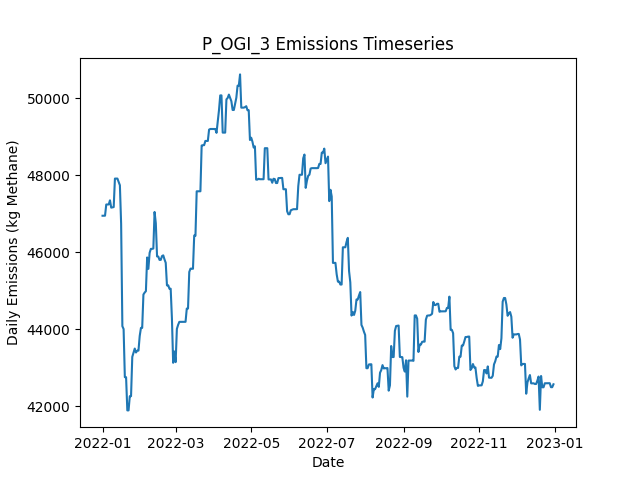

Values plotted in this chart, from the file beside it:
Date, Daily Emissions (Kg Methane), Daily Mitigable Emissions (Kg Methane), Daily Non-Mitigable Emissions (Kg Methan…, Daily Cost ($), Active Leaks, New Leaks, Leaks Repaired, Leaks Naturally Repaired, Leaks Tagged, Daily Repair Cost ($), Daily Natural Repair Cost ($), OGI_persitehigh Deployment Cost ($), OGI_persitehigh Sites flagged for Follow…, OGI_persitehigh Leaks tagged for repair, OGI_persitehigh Sites Visited, OGI_persitehigh Travel Time (Minutes), OGI_persitehigh Survey Time (Minutes)
2022-01-01, 46950, 6930, 40020, 5512, 359, 362, 0, 2, 35, 0.00000, 400, 5512, , 35, 3, 180, 300
2022-01-02, 46951, 6931, 40020, 5512, 360, 1, 0, 0, 61, 0.00000, 0.00000, 5512, , 61, 3, 180, 360
2022-01-03, 46951, 6931, 40020, 5512, 360, 0, 0, 0, 35, 0.00000, 0.00000, 5512, , 35, 3, 180, 300
2022-01-04, 47242, 6928, 40314, 5512, 360, 1, 0, 1, 47, 0.00000, 200, 5512, , 47, 3, 180, 360
2022-01-05, 47244, 6930, 40314, 0.00000, 360, 1, 0, 1, 0, 0.00000, 200, 0.00000, , 0, 0, 0, 0
2022-01-06, 47244, 6930, 40314, 0.00000, 360, 0, 0, 0, 0, 0.00000, 0.00000, 0.00000, , 0, 0, 0, 0
2022-01-07, 47351, 6933, 40418, 0.00000, 362, 2, 0, 0, 0, 0.00000, 0.00000, 0.00000, , 0, 0, 0, 0
2022-01-08, 47161, 6933, 40228, 0.00000, 362, 1, 0, 0, 0, 0.00000, 0.00000, 0.00000, , 0, 0, 0, 0
2022-01-09, 47169, 6941, 40228, 0.00000, 363, 1, 0, 0, 0, 0.00000, 0.00000, 0.00000, , 0, 0, 0, 0
2022-01-10, 47175, 6948, 40228, 0.00000, 365, 2, 0, 0, 0, 0.00000, 0.00000, 0.00000, , 0, 0, 0, 0
2022-01-11, 47916, 6824, 41092, 0.00000, 365, 2, 0, 2, 0, 0.00000, 400, 0.00000, , 0, 0, 0, 0
2022-01-12, 47916, 6824, 41092, 0.00000, 365, 0, 0, 0, 0, 0.00000, 0.00000, 0.00000, , 0, 0, 0, 0
2022-01-13, 47916, 6824, 41092, 0.00000, 365, 0, 0, 0, 0, 0.00000, 0.00000, 0.00000, , 0, 0, 0, 0
2022-01-14, 47830, 6824, 41005, 0.00000, 364, 0, 0, 0, 0, 0.00000, 0.00000, 0.00000, , 0, 0, 0, 0
2022-01-15, 47742, 6841, 40902, 0.00000, 363, 1, 0, 1, 0, 0.00000, 200, 0.00000, , 0, 0, 0, 0
2022-01-16, 46740, 5839, 40902, 6000, 336, 3, 30, 0, 0, 6000, 0.00000, 0.00000, , 0, 0, 0, 0
2022-01-17, 44079, 3177, 40902, 10200, 287, 3, 51, 0, 0, 10200, 0.00000, 0.00000, , 0, 0, 0, 0
2022-01-18, 44005, 2239, 41766, 6800, 254, 1, 34, 0, 0, 6800, 0.00000, 0.00000, , 0, 0, 0, 0
2022-01-19, 42753, 986.9, 41766, 7400, 219, 2, 37, 0, 0, 7400, 0.00000, 0.00000, , 0, 0, 0, 0
2022-01-20, 42753, 986.9, 41766, 0.00000, 219, 0, 0, 0, 0, 0.00000, 0.00000, 0.00000, , 0, 0, 0, 0
2022-01-21, 41890, 987.8, 40902, 0.00000, 218, 1, 0, 1, 0, 0.00000, 200, 0.00000, , 0, 0, 0, 0
2022-01-22, 41889, 987.7, 40902, 0.00000, 217, 0, 0, 1, 0, 0.00000, 200, 0.00000, , 0, 0, 0, 0
2022-01-23, 42260, 1358, 40902, 0.00000, 218, 1, 0, 0, 0, 0.00000, 0.00000, 0.00000, , 0, 0, 0, 0
2022-01-24, 42259, 1357, 40902, 0.00000, 216, 0, 0, 2, 0, 0.00000, 400, 0.00000, , 0, 0, 0, 0
2022-01-25, 43280, 2085, 41196, 0.00000, 218, 2, 0, 0, 0, 0.00000, 0.00000, 0.00000, , 0, 0, 0, 0
2022-01-26, 43394, 2094, 41299, 0.00000, 220, 2, 0, 0, 0, 0.00000, 0.00000, 0.00000, , 0, 0, 0, 0
2022-01-27, 43497, 2094, 41403, 0.00000, 221, 1, 0, 0, 0, 0.00000, 0.00000, 0.00000, , 0, 0, 0, 0
2022-01-28, 43395, 2096, 41299, 0.00000, 221, 1, 0, 0, 0, 0.00000, 0.00000, 0.00000, , 0, 0, 0, 0
2022-01-29, 43442, 2143, 41299, 0.00000, 222, 1, 0, 0, 0, 0.00000, 0.00000, 0.00000, , 0, 0, 0, 0
2022-01-30, 43443, 2144, 41299, 0.00000, 222, 1, 0, 1, 0, 0.00000, 200, 0.00000, , 0, 0, 0, 0
2022-01-31, 43824, 2144, 41679, 0.00000, 224, 2, 0, 0, 0, 0.00000, 0.00000, 0.00000, , 0, 0, 0, 0
2022-02-01, 44034, 2147, 41887, 0.00000, 227, 3, 0, 0, 0, 0.00000, 0.00000, 0.00000, , 0, 0, 0, 0
2022-02-02, 44034, 2147, 41887, 0.00000, 228, 1, 0, 0, 0, 0.00000, 0.00000, 0.00000, , 0, 0, 0, 0
2022-02-03, 44902, 2151, 42751, 0.00000, 230, 2, 0, 0, 0, 0.00000, 0.00000, 0.00000, , 0, 0, 0, 0
2022-02-04, 44953, 2202, 42751, 0.00000, 232, 2, 0, 0, 0, 0.00000, 0.00000, 0.00000, , 0, 0, 0, 0
2022-02-05, 44989, 2239, 42751, 0.00000, 233, 1, 0, 0, 0, 0.00000, 0.00000, 0.00000, , 0, 0, 0, 0
2022-02-06, 45865, 2251, 43615, 0.00000, 235, 2, 0, 0, 0, 0.00000, 0.00000, 0.00000, , 0, 0, 0, 0
2022-02-07, 45569, 2248, 43321, 0.00000, 232, 0, 0, 2, 0, 0.00000, 400, 0.00000, , 0, 0, 0, 0
2022-02-08, 45985, 2578, 43407, 0.00000, 234, 2, 0, 0, 0, 0.00000, 0.00000, 0.00000, , 0, 0, 0, 0
2022-02-09, 46089, 2578, 43511, 0.00000, 235, 1, 0, 0, 0, 0.00000, 0.00000, 0.00000, , 0, 0, 0, 0
2022-02-10, 46089, 2578, 43511, 0.00000, 235, 0, 0, 0, 0, 0.00000, 0.00000, 0.00000, , 0, 0, 0, 0
2022-02-11, 46098, 2587, 43511, 0.00000, 236, 1, 0, 0, 0, 0.00000, 0.00000, 0.00000, , 0, 0, 0, 0
2022-02-12, 47049, 2587, 44461, 0.00000, 238, 2, 0, 0, 0, 0.00000, 0.00000, 0.00000, , 0, 0, 0, 0
2022-02-13, 46757, 2589, 44168, 0.00000, 238, 1, 0, 0, 0, 0.00000, 0.00000, 0.00000, , 0, 0, 0, 0
2022-02-14, 45893, 2589, 43304, 0.00000, 237, 0, 0, 0, 0, 0.00000, 0.00000, 0.00000, , 0, 0, 0, 0
2022-02-15, 45889, 2585, 43304, 0.00000, 236, 0, 0, 1, 0, 0.00000, 200, 0.00000, , 0, 0, 0, 0
2022-02-16, 45802, 2585, 43217, 0.00000, 235, 0, 0, 0, 0, 0.00000, 0.00000, 0.00000, , 0, 0, 0, 0
2022-02-17, 45802, 2585, 43217, 0.00000, 235, 0, 0, 0, 0, 0.00000, 0.00000, 0.00000, , 0, 0, 0, 0
2022-02-18, 45902, 2684, 43217, 0.00000, 238, 3, 0, 0, 0, 0.00000, 0.00000, 0.00000, , 0, 0, 0, 0
2022-02-19, 45921, 2703, 43217, 0.00000, 240, 2, 0, 0, 0, 0.00000, 0.00000, 0.00000, , 0, 0, 0, 0
2022-02-20, 45816, 2702, 43114, 0.00000, 238, 0, 0, 1, 0, 0.00000, 200, 0.00000, , 0, 0, 0, 0
2022-02-21, 45727, 2717, 43010, 0.00000, 239, 2, 0, 0, 0, 0.00000, 0.00000, 0.00000, , 0, 0, 0, 0
2022-02-22, 45139, 2717, 42422, 0.00000, 237, 0, 0, 0, 0, 0.00000, 0.00000, 0.00000, , 0, 0, 0, 0
2022-02-23, 45142, 2720, 42422, 0.00000, 238, 1, 0, 0, 0, 0.00000, 0.00000, 0.00000, , 0, 0, 0, 0
2022-02-24, 45053, 2734, 42319, 0.00000, 238, 2, 0, 1, 0, 0.00000, 200, 0.00000, , 0, 0, 0, 0
2022-02-25, 45053, 2734, 42319, 0.00000, 238, 0, 0, 0, 0, 0.00000, 0.00000, 0.00000, , 0, 0, 0, 0
2022-02-26, 44285, 2831, 41455, 0.00000, 239, 2, 0, 0, 0, 0.00000, 0.00000, 0.00000, , 0, 0, 0, 0
2022-02-27, 43128, 2831, 40297, 0.00000, 237, 0, 0, 0, 0, 0.00000, 0.00000, 0.00000, , 0, 0, 0, 0
2022-02-28, 43421, 2831, 40591, 0.00000, 238, 1, 0, 0, 0, 0.00000, 0.00000, 0.00000, , 0, 0, 0, 0
2022-03-01, 43144, 2553, 40591, 0.00000, 237, 0, 0, 1, 0, 0.00000, 200, 0.00000, , 0, 0, 0, 0
... 305 more rows
